Dataset: spectrogram (GitHub, guswhd/MemAE). Classes: abnormal, normal.

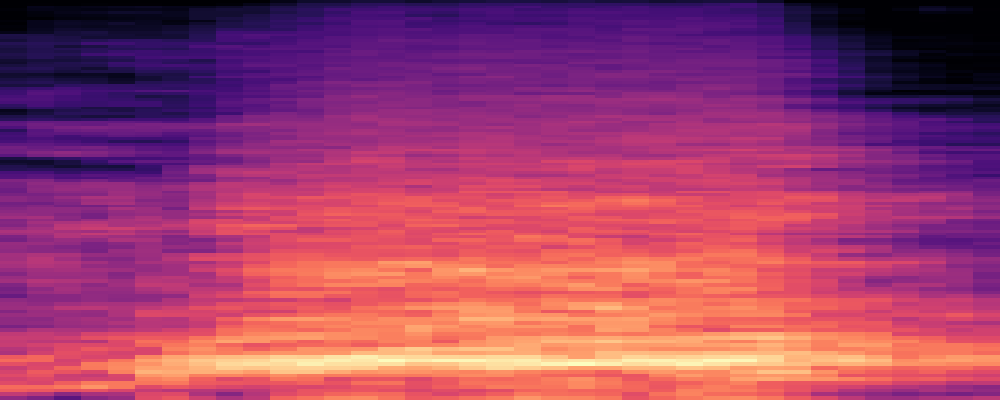
Label: abnormal

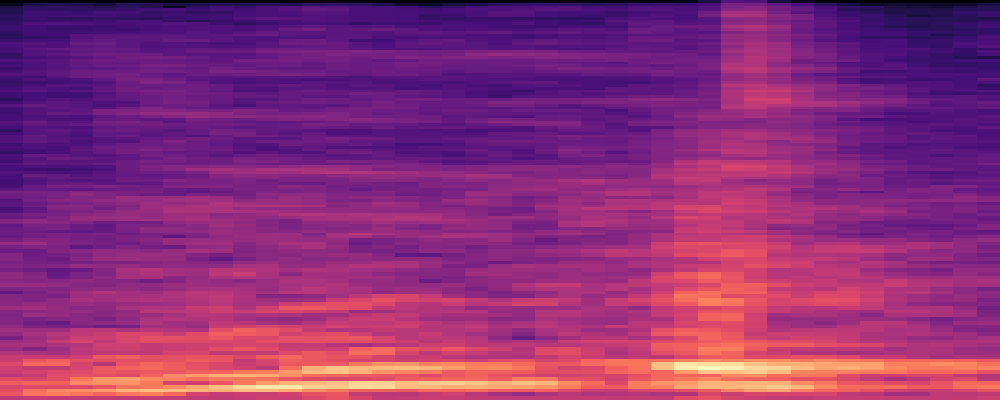
Label: normal

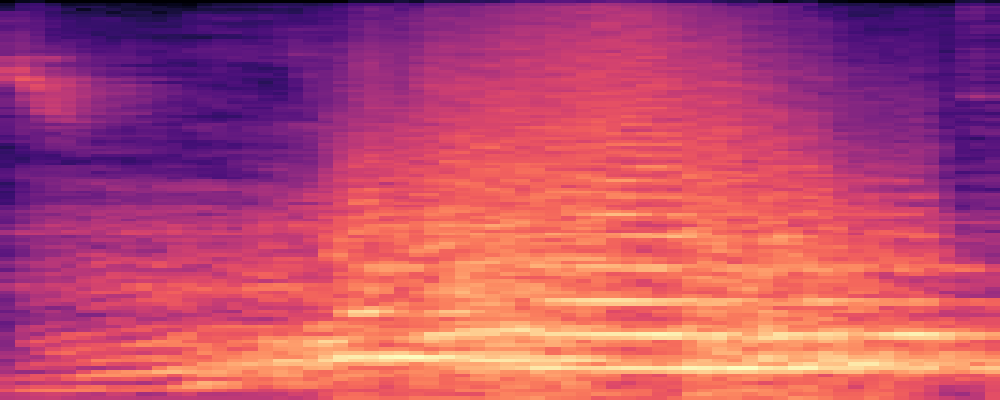
Label: abnormal

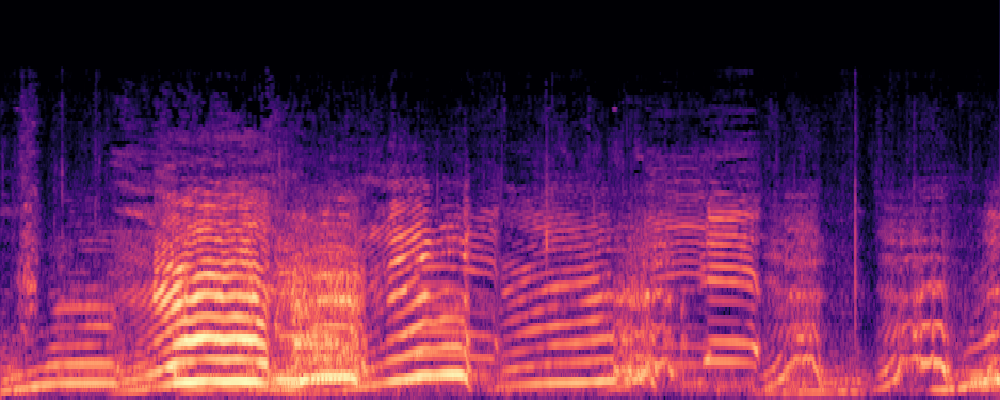
Label: normal

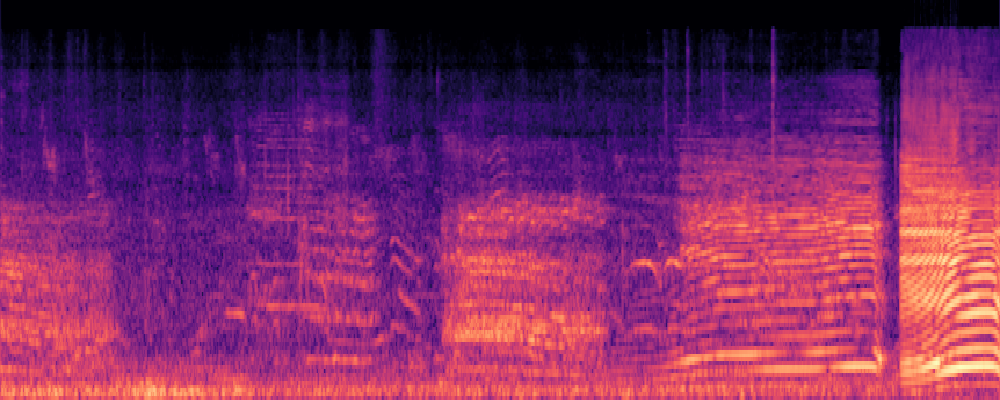
Label: normal

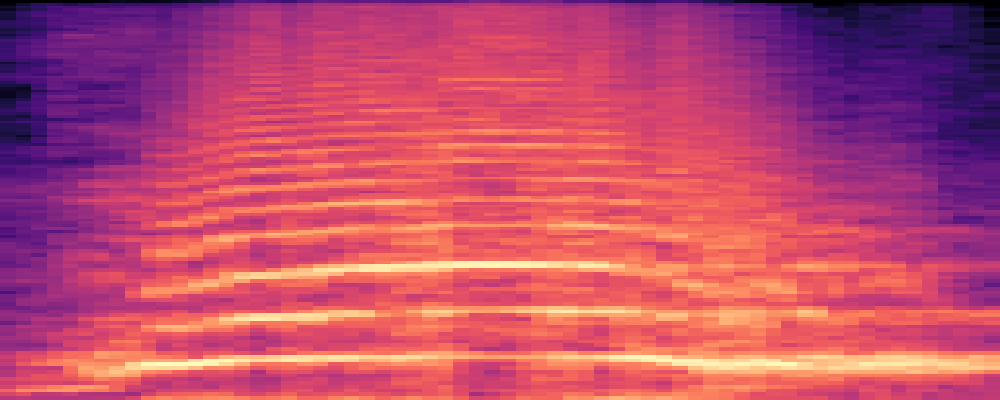
Label: abnormal
